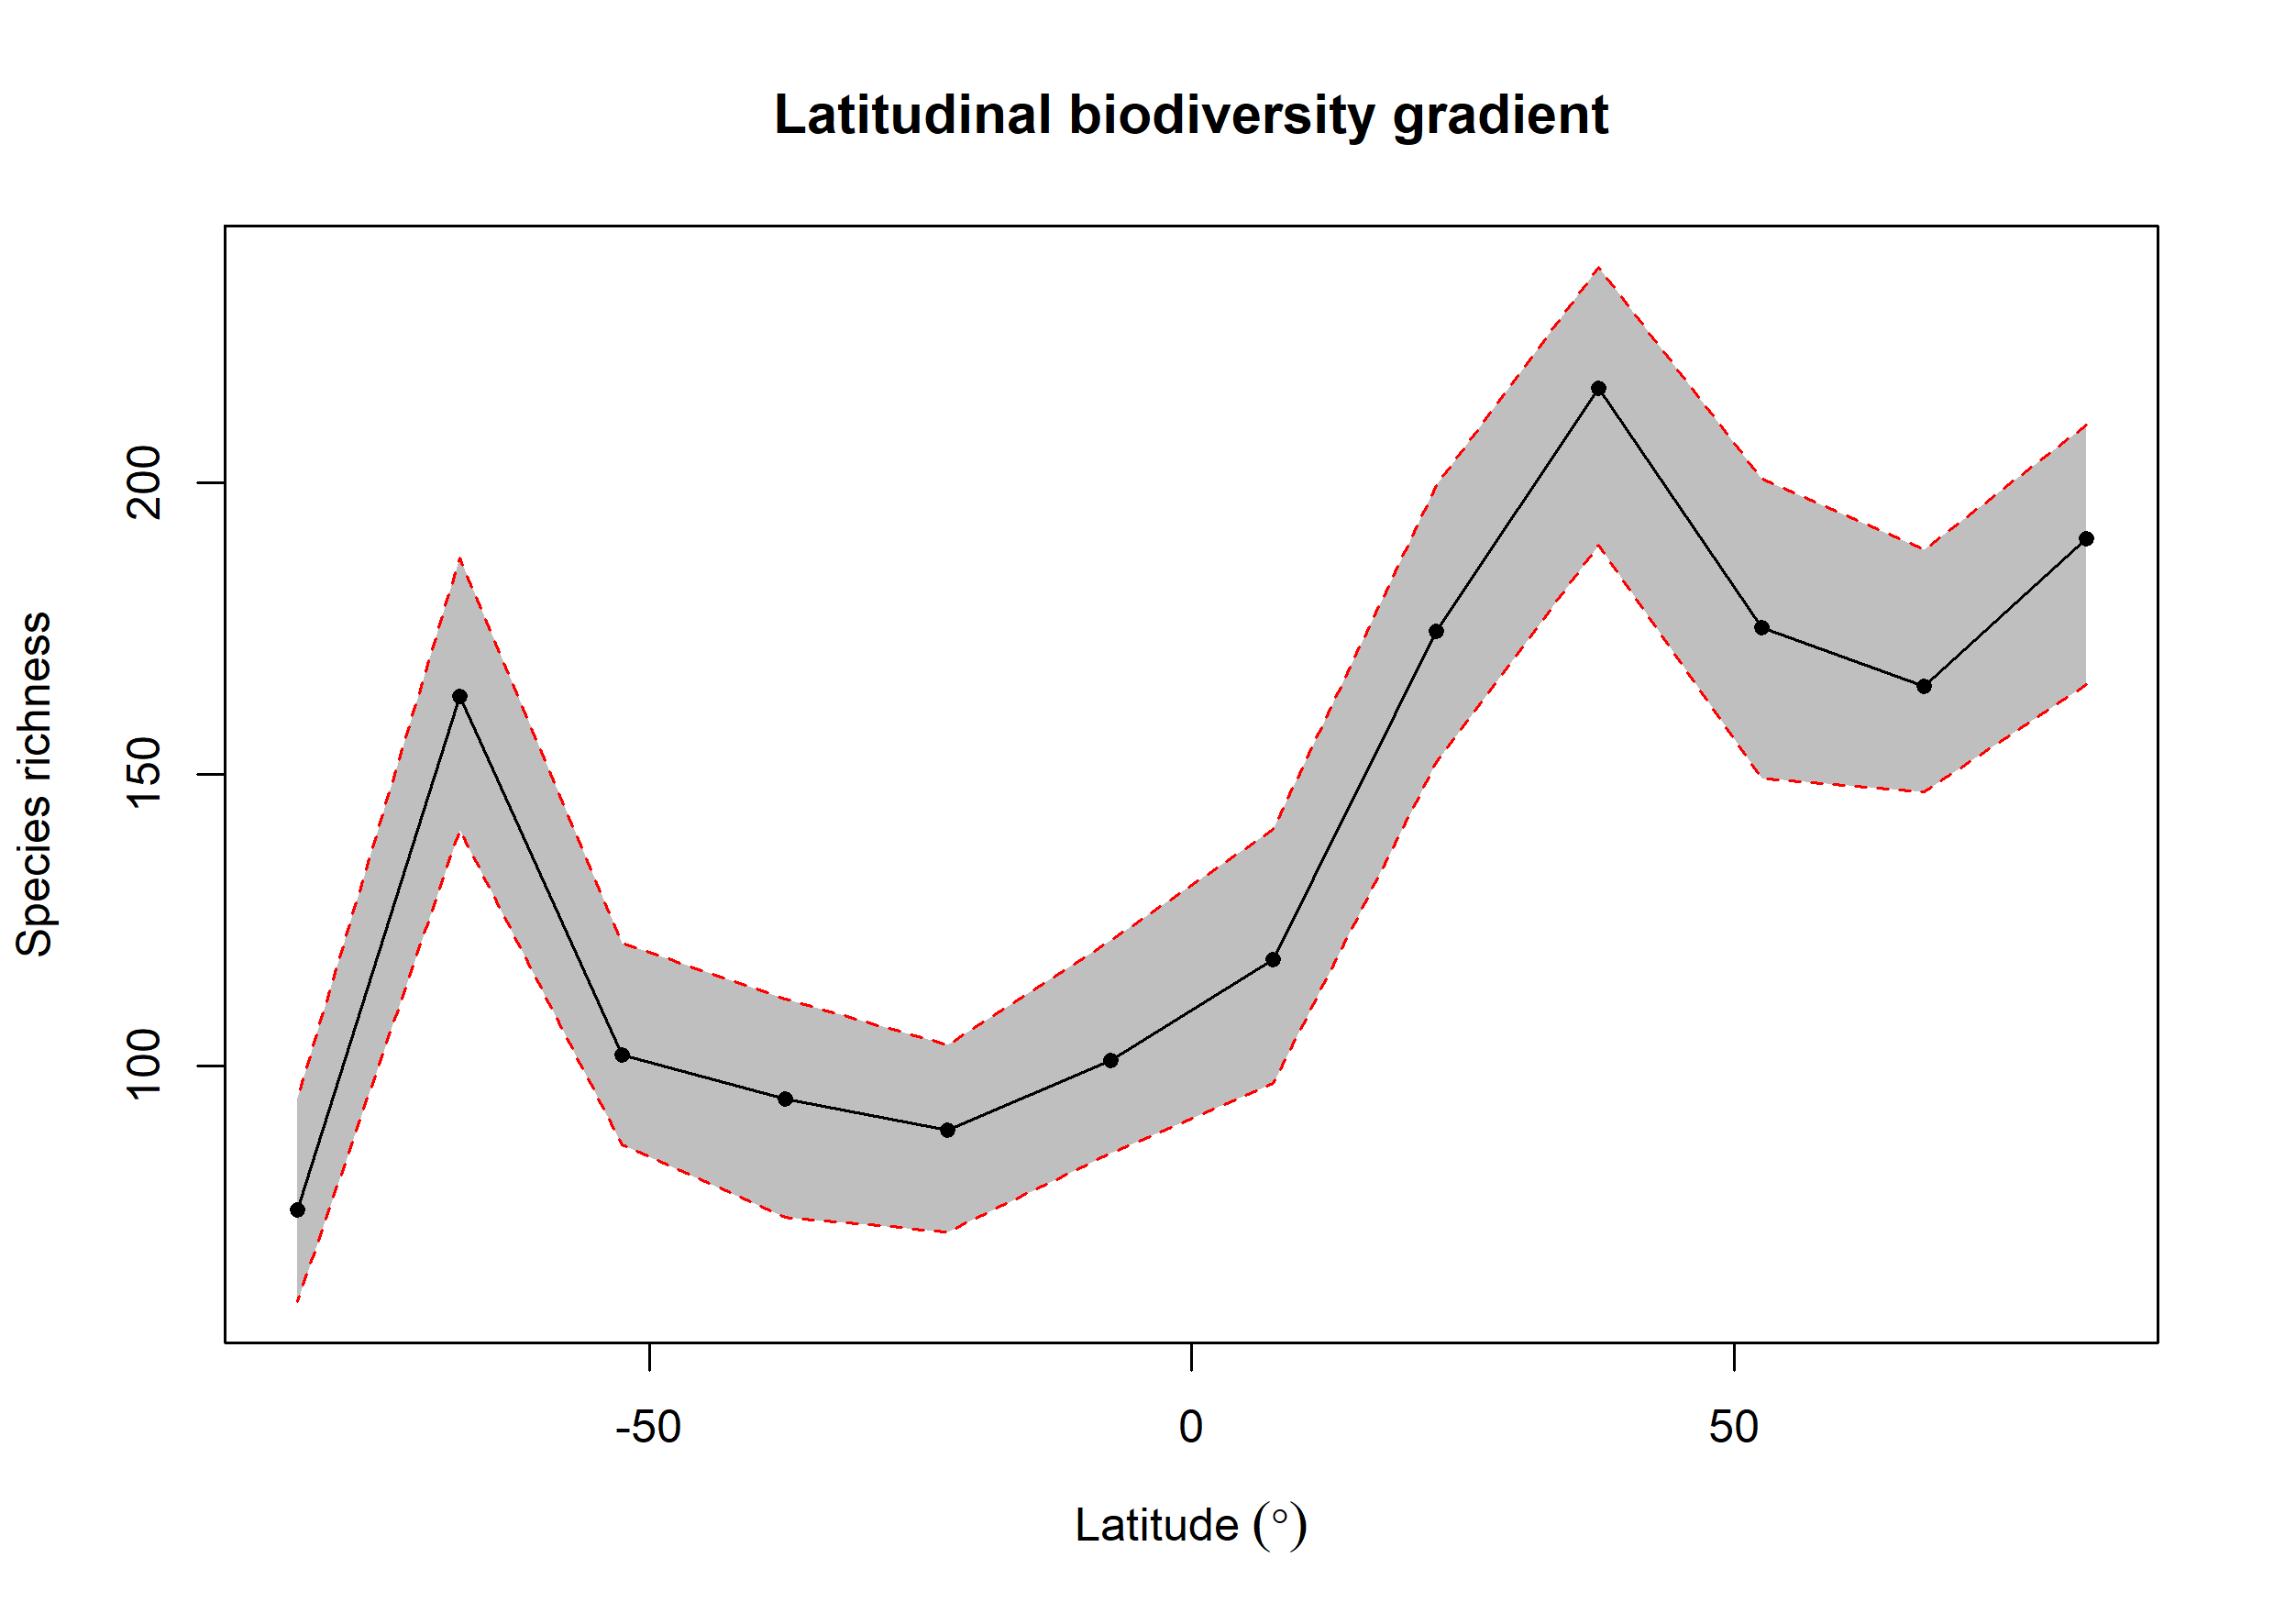

The table this chart was drawn from, first rows:
bin, max, min, mid, hemisphere, mean_richness, CI.Lower, CI.Upper
1, 90, 75, 82.5, N, 190.5, 165.5, 210.1
2, 75, 60, 67.5, N, 165.1, 147, 188.6
3, 60, 45, 52.5, N, 175.2, 149.4, 200.6
4, 45, 30, 37.5, N, 216.2, 189.4, 237.1
5, 30, 15, 22.5, N, 174.5, 152, 199.6
6, 15, 0, 7.5, N, 118.2, 97, 140.5
7, 0, -15, -7.5, S, 100.9, 85, 121.5
8, -15, -30, -22.5, S, 88.99, 71.42, 103.5
9, -30, -45, -37.5, S, 94.28, 74, 111.5
10, -45, -60, -52.5, S, 101.8, 86.47, 121
11, -60, -75, -67.5, S, 163.4, 140.5, 187.2
12, -75, -90, -82.5, S, 75.23, 59.48, 94.53
